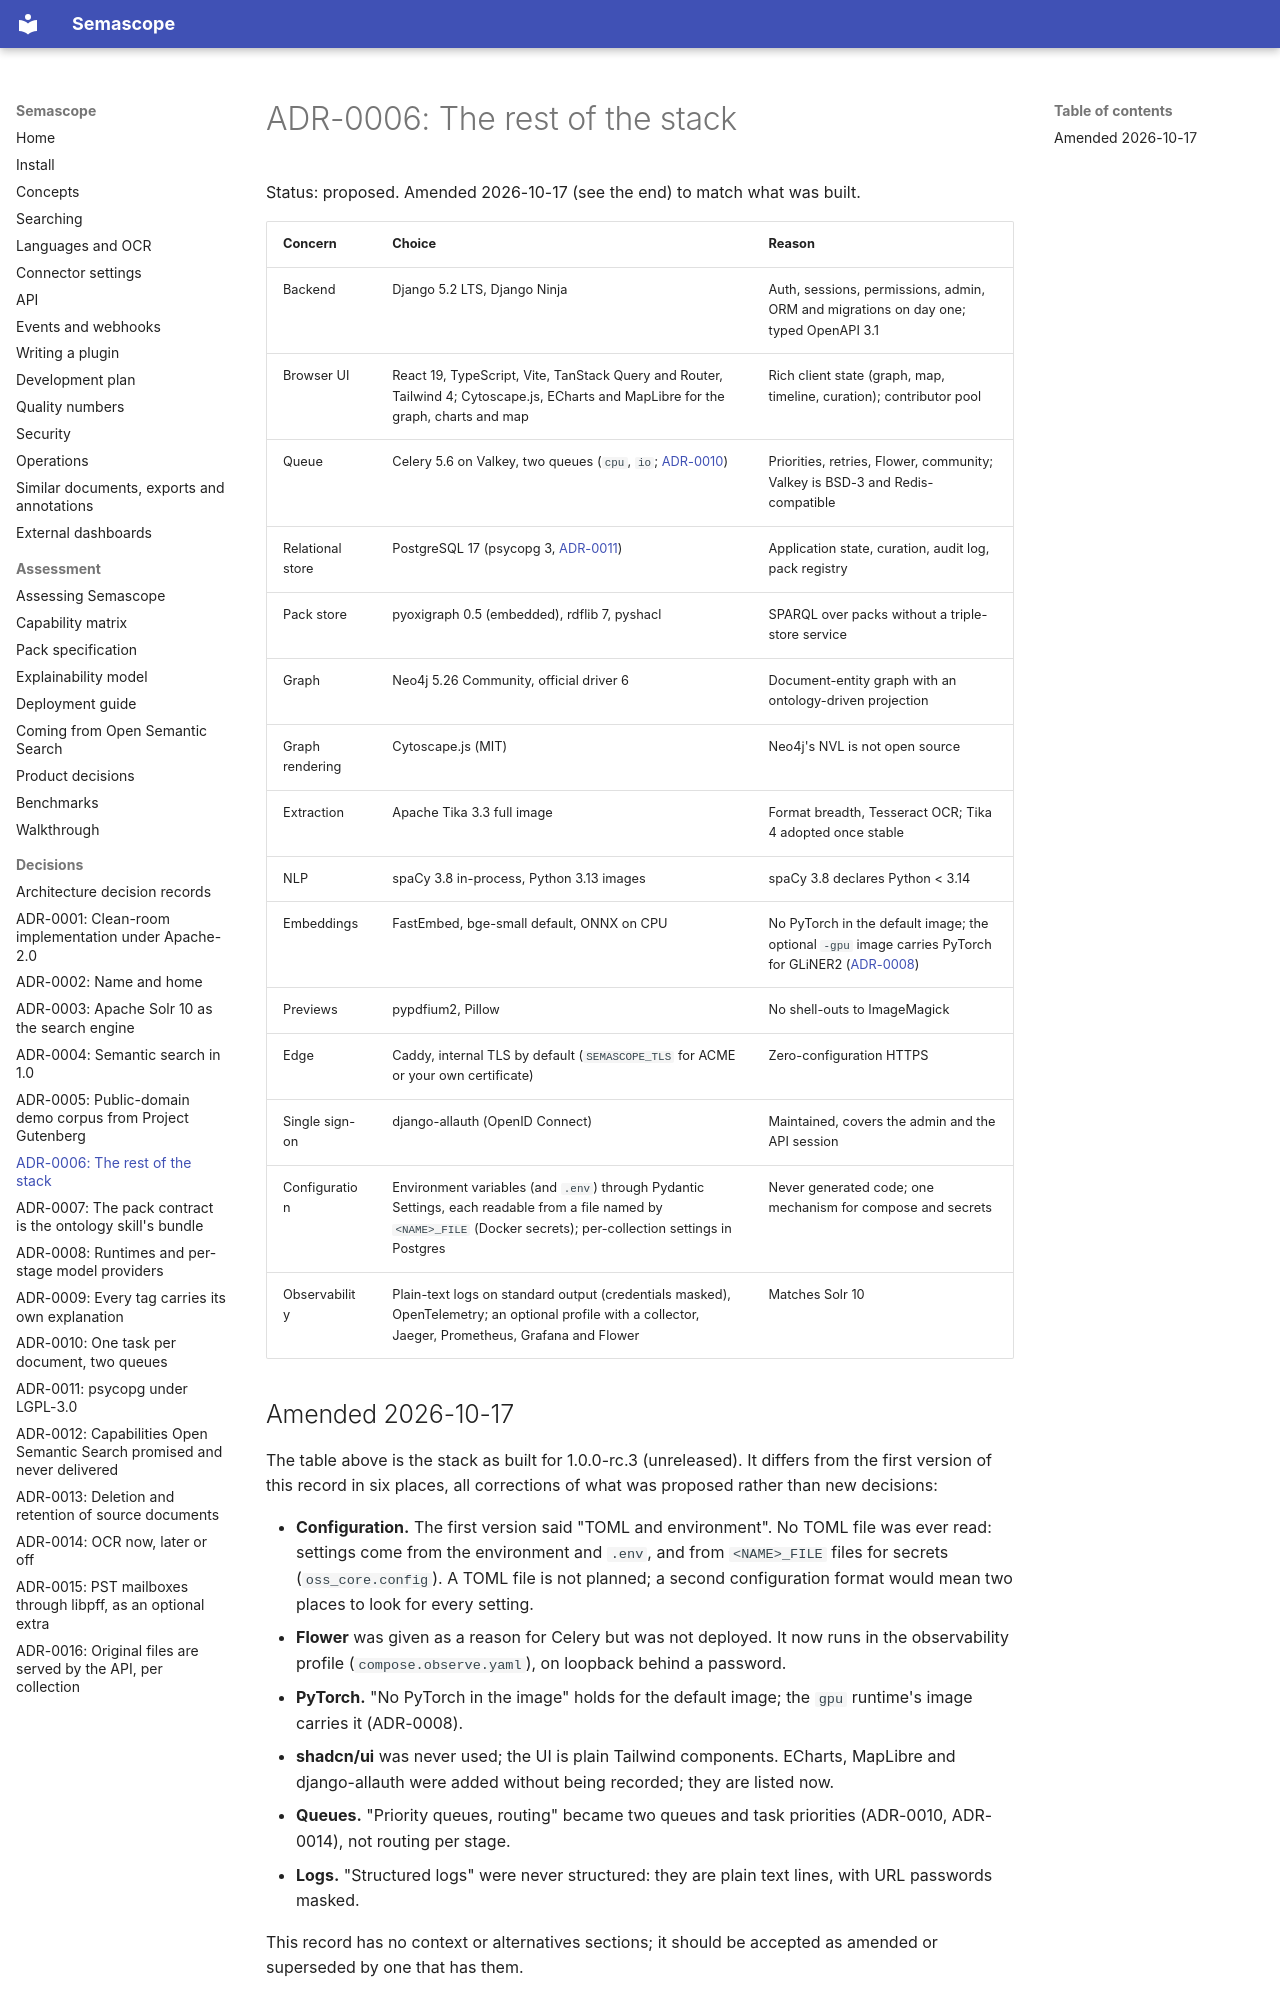

repository: rdb420/semascope · page: adr/0006-stack/index.html · generator: mkdocs

# ADR-0006: The rest of the stack

Status: proposed. Amended 2026-10-17 (see the end) to match what was built.

| Concern | Choice | Reason |
|---|---|---|
| Backend | Django 5.2 LTS, Django Ninja | Auth, sessions, permissions, admin, ORM and migrations on day one; typed OpenAPI 3.1 |
| Browser UI | React 19, TypeScript, Vite, TanStack Query and Router, Tailwind 4; Cytoscape.js, ECharts and MapLibre for the graph, charts and map | Rich client state (graph, map, timeline, curation); contributor pool |
| Queue | Celery 5.6 on Valkey, two queues (`cpu`, `io`; [ADR-0010](0010-one-task-per-document.md)) | Priorities, retries, Flower, community; Valkey is BSD-3 and Redis-compatible |
| Relational store | PostgreSQL 17 (psycopg 3, [ADR-0011](0011-psycopg-lgpl.md)) | Application state, curation, audit log, pack registry |
| Pack store | pyoxigraph 0.5 (embedded), rdflib 7, pyshacl | SPARQL over packs without a triple-store service |
| Graph | Neo4j 5.26 Community, official driver 6 | Document-entity graph with an ontology-driven projection |
| Graph rendering | Cytoscape.js (MIT) | Neo4j's NVL is not open source |
| Extraction | Apache Tika 3.3 full image | Format breadth, Tesseract OCR; Tika 4 adopted once stable |
| NLP | spaCy 3.8 in-process, Python 3.13 images | spaCy 3.8 declares Python < 3.14 |
| Embeddings | FastEmbed, bge-small default, ONNX on CPU | No PyTorch in the default image; the optional `-gpu` image carries PyTorch for GLiNER2 ([ADR-0008](0008-runtimes-and-providers.md)) |
| Previews | pypdfium2, Pillow | No shell-outs to ImageMagick |
| Edge | Caddy, internal TLS by default (`SEMASCOPE_TLS` for ACME or your own certificate) | Zero-configuration HTTPS |
| Single sign-on | django-allauth (OpenID Connect) | Maintained, covers the admin and the API session |
| Configuration | Environment variables (and `.env`) through Pydantic Settings, each readable from a file named by `<NAME>_FILE` (Docker secrets); per-collection settings in Postgres | Never generated code; one mechanism for compose and secrets |
| Observability | Plain-text logs on standard output (credentials masked), OpenTelemetry; an optional profile with a collector, Jaeger, Prometheus, Grafana and Flower | Matches Solr 10 |
